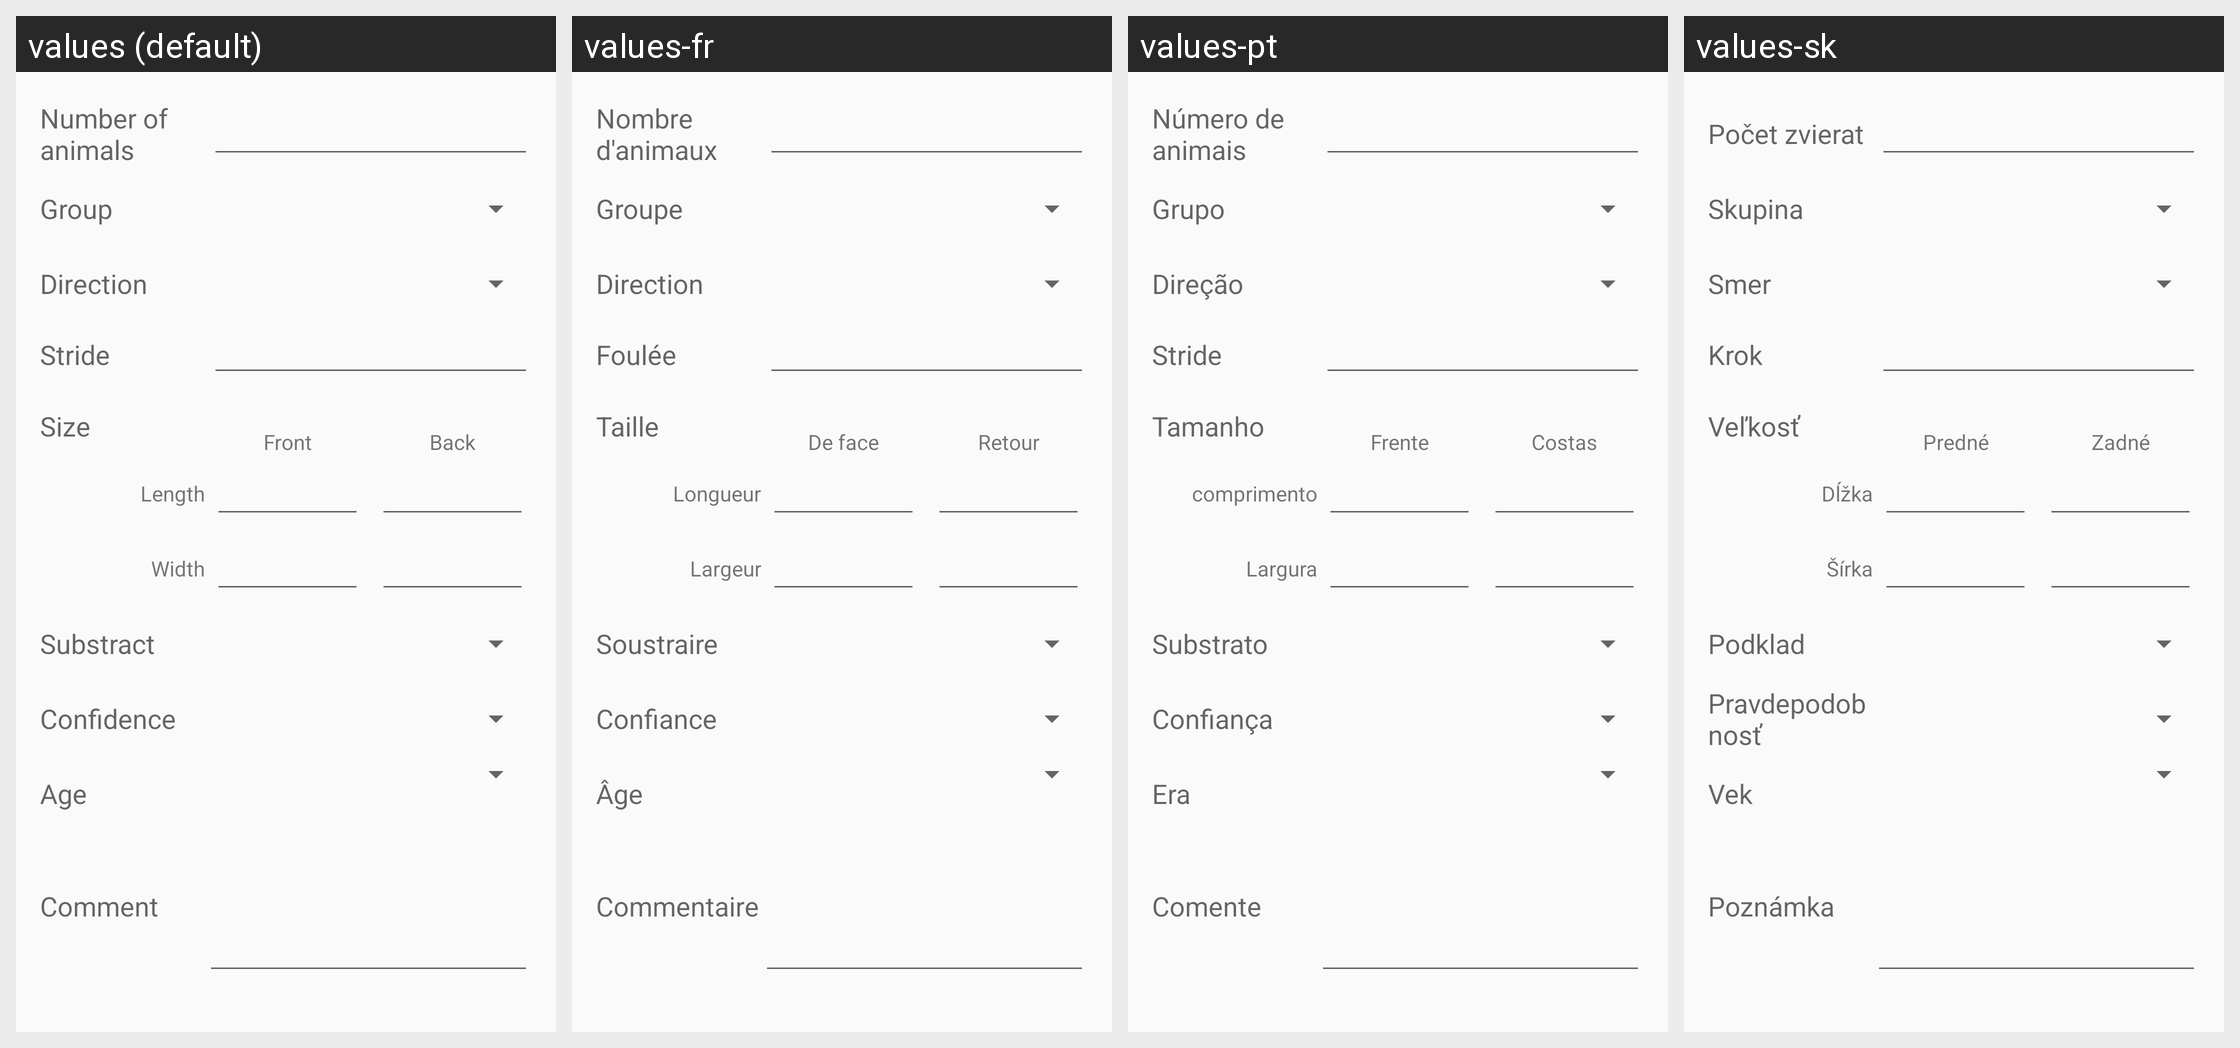

Strings drawn on this Android screen and how each of the app's shown locales translates them:
Android screen res/layout/activity_transect_finding_footprints.xml rendered under 4 locales, left to right: values (default), values-fr, values-pt, values-sk. Device: Nexus 5 (rendered at 1080×1920; each locale shown at half size, 540×960, under a caption strip naming it); theme MyMaterialTheme.
Strings drawn on this screen, with the default value and each locale's value (text and hints the layout hard-codes, and strings that could not be matched under every locale, appear in the picture but are not listed):

number_of_animals
  values: Number of animals
  values-fr: Nombre d'animaux
  values-pt: Número de animais
  values-sk: Počet zvierat

group
  values: Group
  values-fr: Groupe
  values-pt: Grupo
  values-sk: Skupina

direction
  values: Direction
  values-fr: Direction
  values-pt: Direção
  values-sk: Smer

stride
  values: Stride
  values-fr: Foulée
  values-pt: Stride
  values-sk: Krok

size
  values: Size
  values-fr: Taille
  values-pt: Tamanho
  values-sk: Veľkosť

front
  values: Front
  values-fr: De face
  values-pt: Frente
  values-sk: Predné

back
  values: Back
  values-fr: Retour
  values-pt: Costas
  values-sk: Zadné

length
  values: Length
  values-fr: Longueur
  values-pt: comprimento
  values-sk: Dĺžka

width
  values: Width
  values-fr: Largeur
  values-pt: Largura
  values-sk: Šírka

substract
  values: Substract
  values-fr: Soustraire
  values-pt: Substrato
  values-sk: Podklad

confidence
  values: Confidence
  values-fr: Confiance
  values-pt: Confiança
  values-sk: Pravdepodobnosť

age
  values: Age
  values-fr: Âge
  values-pt: Era
  values-sk: Vek

comment
  values: Comment
  values-fr: Commentaire
  values-pt: Comente
  values-sk: Poznámka
